Run: headless pygame with SDL's dummy video driver; simulated clock (each Clock.tick advances the game by its frame time, no real sleeping); random seed 0; keys injected as events and as key.get_pressed() state; no mouse input.
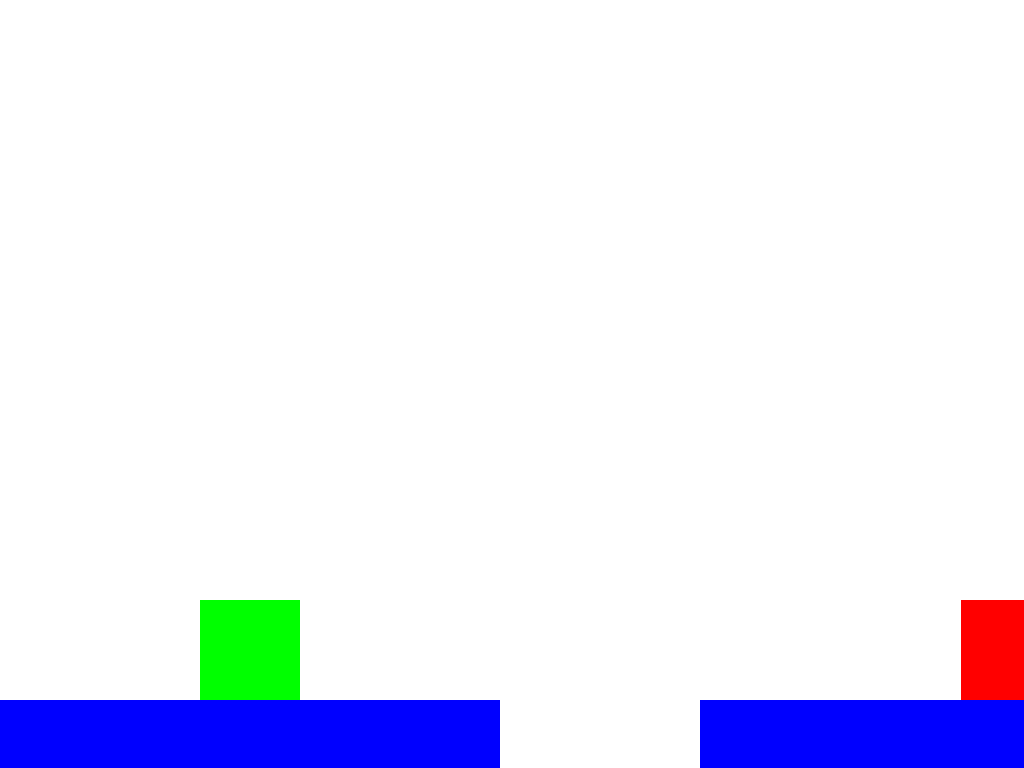
Frame 1 of 4 · flips 1–60 · no input
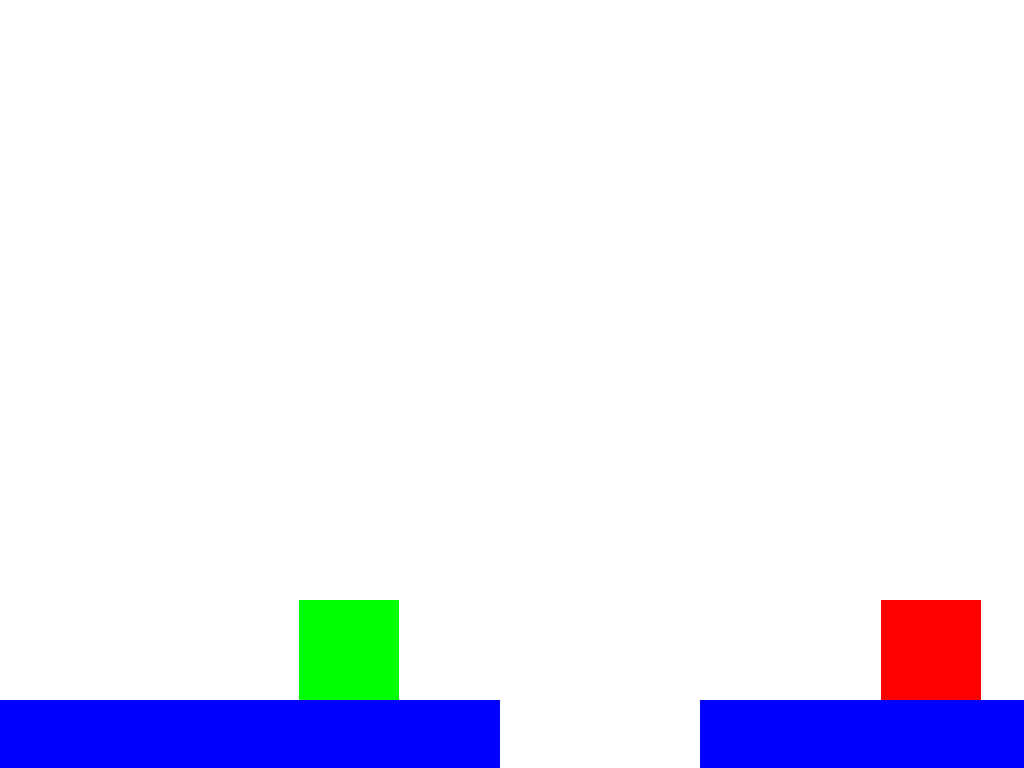
Frame 2 of 4 · flips 61–180 · tapped SPACE, RETURN · held RIGHT (→), D
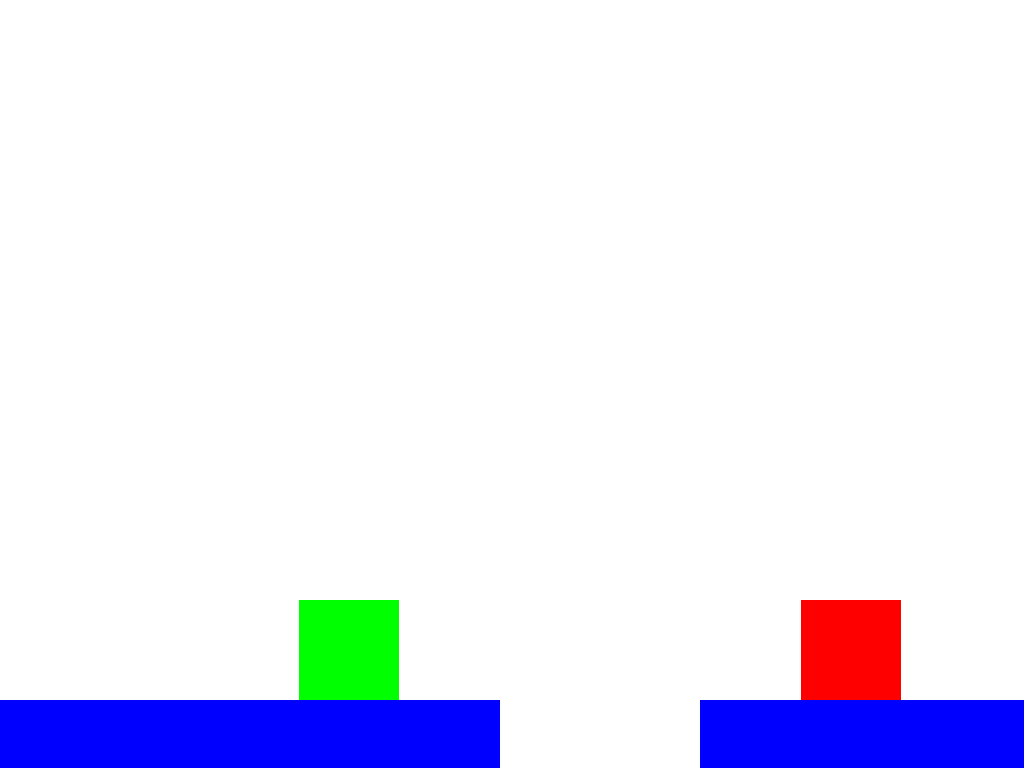
Frame 3 of 4 · flips 181–300 · held DOWN (↓), S
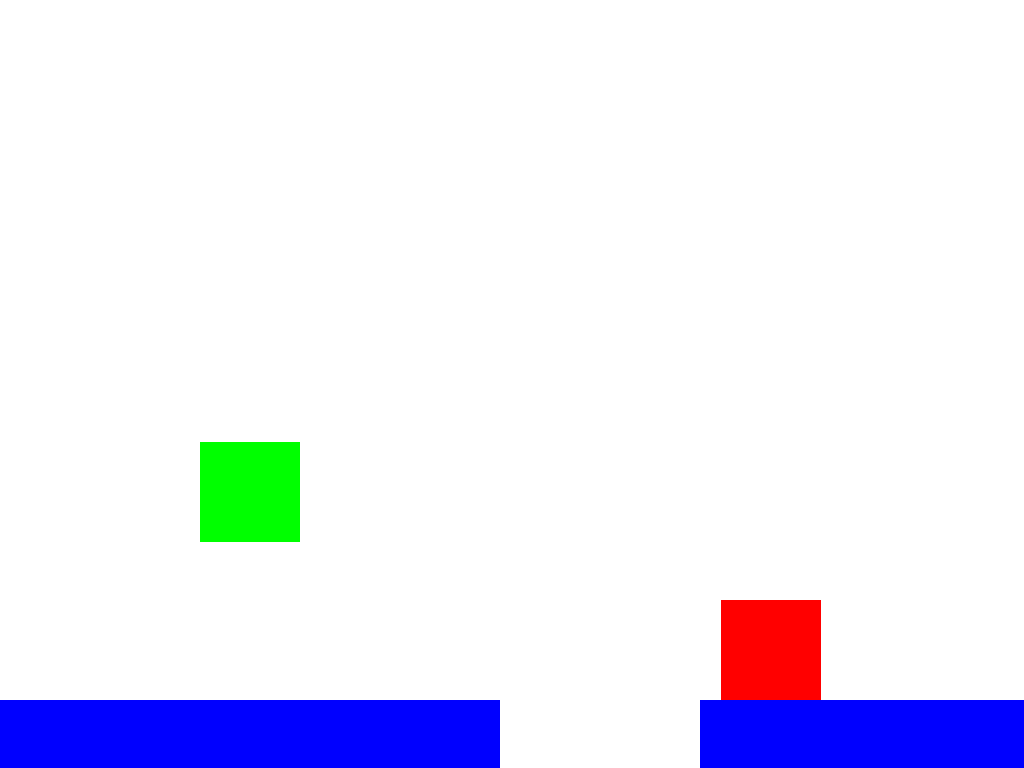
Frame 4 of 4 · flips 301–420 · held LEFT (←), A, UP (↑), W

The pygame program that drew these frames:

"""Platformer scene for Level 1."""
from collections import namedtuple
from numbers import Number

import pygame
import pygame.display
import pygame.event
import pygame.sprite
import pygame.time
from pygame import Color, Surface
from pygame.sprite import Group, Sprite


class Vector(namedtuple('Vector', ['x', 'y'])):
    def __neg__(self):
        return Vector(-self.x, -self.y)

    def __add__(self, other):
        if not isinstance(other, Vector):
            raise TypeError(f"{other} is not a vector")

        x = self.x + other.x
        y = self.y + other.y
        return Vector(x, y)

    def __sub__(self, other):
        return self.__add__(-other)

    def __mul__(self, other):
        if isinstance(other, Number):
            return Vector(other * self.x, other * self.y)
        else:
            raise TypeError(f"can't multiply vector by {type(other)}")

    def __rmul__(self, other):
        return self.__mul__(other)

    def __truediv__(self, other):
        return self.__mul__(1 / other)


FPS = 60
GRAVITY = Vector(0, -2)


class NotePlatformerScene:
    def __init__(self):
        self.platforms = Group()
        self.enemies = Group()
        self.blobs = Group()

        platforms = [
            Platform(position=Vector(0, 700)),
            Platform(position=Vector(700, 700)),
        ]
        enemies = [
            Enemy(position=Vector(1000, 600), velocity=Vector(-40, 0)),
        ]
        self.player = Player(position=Vector(200, 600))

        for blob in platforms:
            self.blobs.add(blob)
            self.platforms.add(blob)
        for blob in enemies:
            self.blobs.add(blob)
            self.enemies.add(blob)
        self.blobs.add(self.player)

    def render(self, screen):
        screen.fill(Color('white'))
        self.blobs.draw(screen)

    def update(self):
        self.blobs.update()

        # Vertical player-platform collisions.
        for platform in pygame.sprite.spritecollide(
                self.player, self.platforms, False):
            self.player.collide_vertical(platform)

        # Vertical enemy-platform collisions.
        for enemy, platforms in pygame.sprite.groupcollide(
                self.enemies, self.platforms, False, False).items():
            for platform in platforms:
                enemy.collide_vertical(platform)

    def handle_events(self, events):
        for event in events:
            if event.type == pygame.KEYDOWN:
                if event.key == pygame.K_LEFT:
                    self.player.go_left()
                if event.key == pygame.K_RIGHT:
                    self.player.go_right()
                if event.key == pygame.K_UP:
                    self.player.jump()

            if event.type == pygame.KEYUP:
                if event.key in {pygame.K_LEFT, pygame.K_RIGHT}:
                    self.player.stop_horizontal()
                if event.key in {pygame.K_UP}:
                    self.player.stop_vertical()


class Blob(Sprite):
    def __init__(self, width, height, color, position, velocity=Vector(0, 0)):
        super().__init__()
        self.width = width
        self.height = height
        self.position = position
        self.velocity = velocity

        self.image = Surface((width, height))
        self.image.fill(Color(color))
        self.rect = self.image.get_rect()

    def _normalize(self):
        pos_diff = self.position - Vector(self.rect.x, self.rect.y)
        self.rect.move_ip(*pos_diff)

    def update(self):
        self.position += self.velocity / FPS
        self._normalize()

    def collide_vertical(self, other):
        if self.velocity.y >= 0:
            dy = other.position.y - (self.position.y + self.height)
        else:
            dy = self.position.y - (other.position.y + other.height)

        self.velocity = Vector(self.velocity.x, 0)
        self.position += Vector(0, dy)
        self._normalize()


class FallingBlob(Blob):
    def update(self):
        self.velocity -= GRAVITY
        super().update()


class Platform(Blob):
    def __init__(self, **kwargs):
        super().__init__(width=500, height=100, color='blue', **kwargs)


class Player(FallingBlob):
    def __init__(self, **kwargs):
        super().__init__(width=100, height=100, color='green', **kwargs)
        self.v_run = 50
        self.v_jump = -200

    def go_left(self):
        self.velocity = Vector(-self.v_run, self.velocity.y)

    def go_right(self):
        self.velocity = Vector(self.v_run, self.velocity.y)

    def jump(self):
        self.velocity = Vector(self.velocity.x, self.v_jump)

    def stop_horizontal(self):
        self.velocity = Vector(0, self.velocity.y)

    def stop_vertical(self):
        self.velocity = Vector(self.velocity.x, 0)


class Enemy(FallingBlob):
    def __init__(self, **kwargs):
        super().__init__(width=100, height=100, color='red', **kwargs)


def main():
    pygame.init()

    size = [1200, 800]
    screen = pygame.display.set_mode(size, pygame.FULLSCREEN)
    pygame.display.set_caption('Test platformer')

    level = NotePlatformerScene()
    clock = pygame.time.Clock()

    while True:
        events = pygame.event.get()
        if any(event.type == pygame.QUIT for event in events):
            break

        level.handle_events(events)
        level.update()
        level.render(screen)
        clock.tick(FPS)
        pygame.display.flip()

    pygame.quit()


if __name__ == "__main__":
    main()
